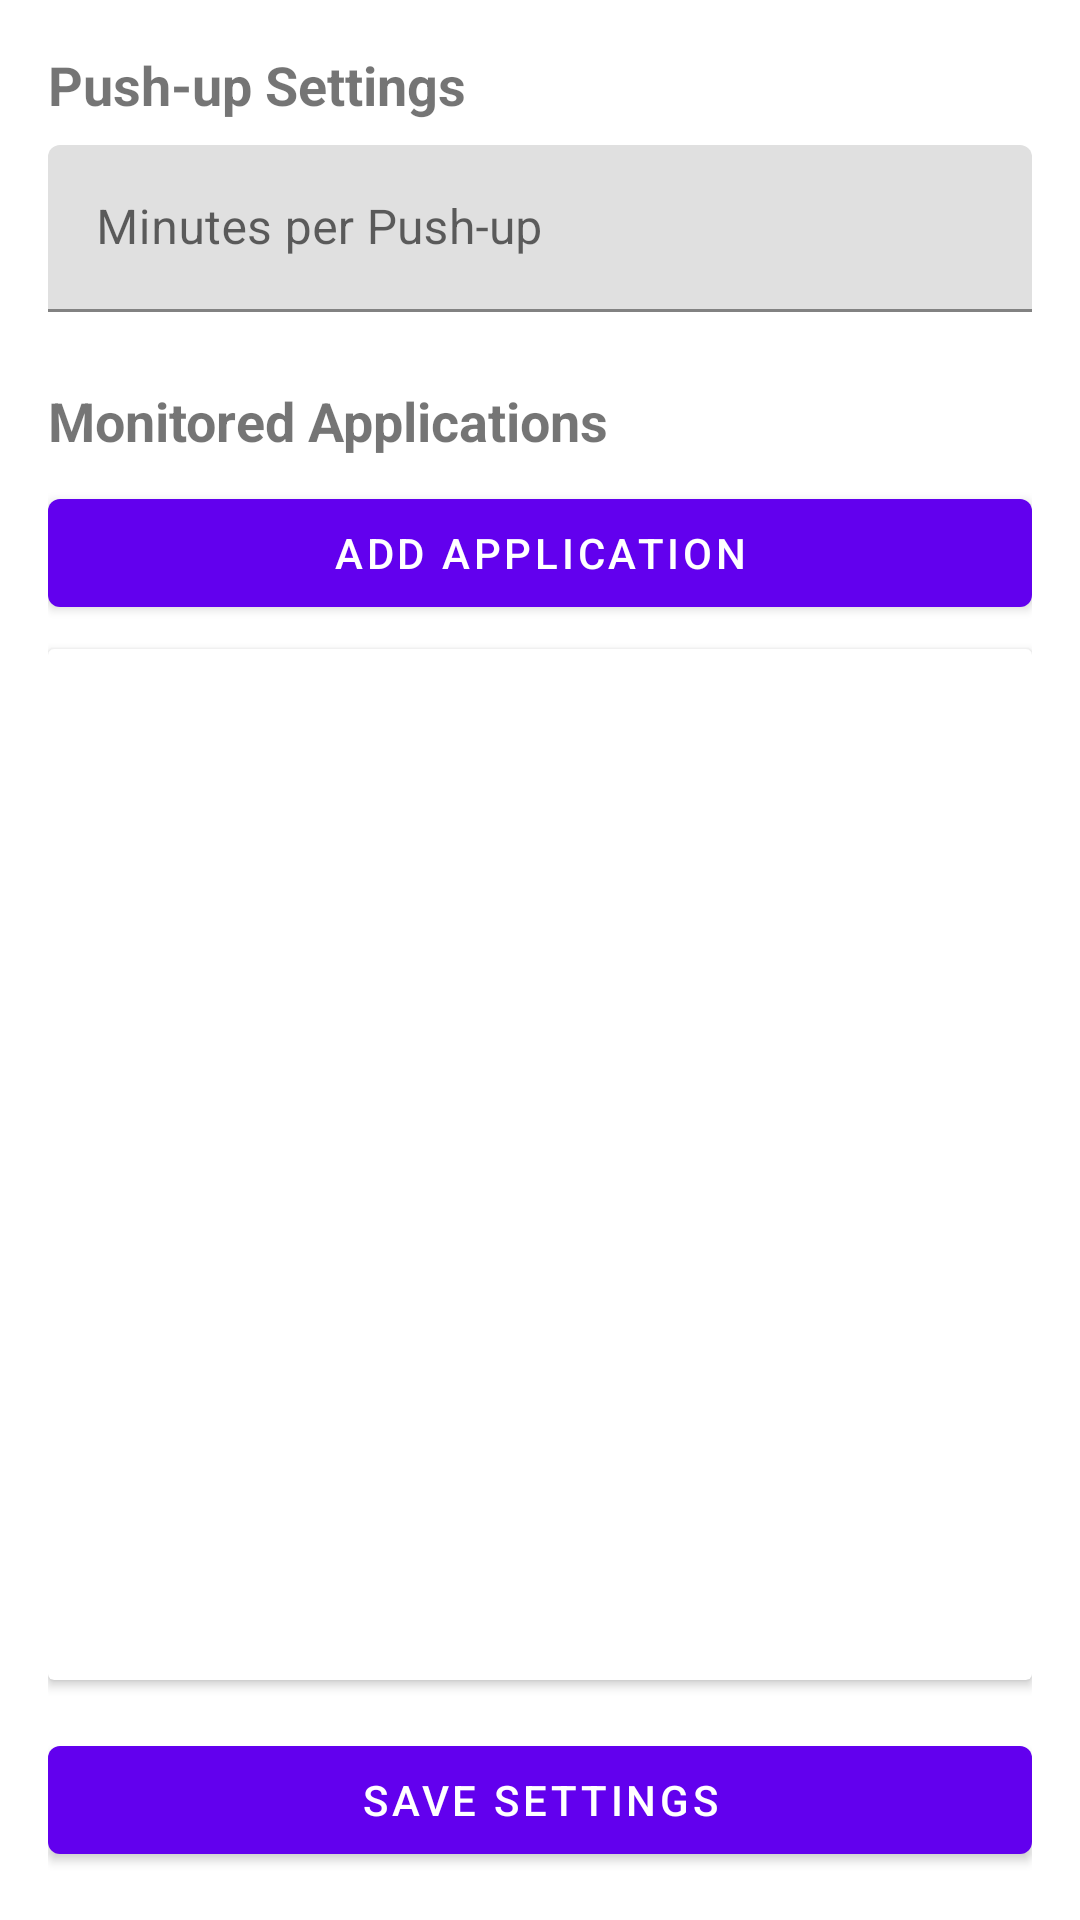

Here is an Android app screen rendered from its layout file. Give the layout XML and the strings, colors and styles it references.
<!-- AndroidManifest.xml: application theme Theme.ChronoFit -->
<!-- res/layout/fragment_settings.xml -->
<?xml version="1.0" encoding="utf-8"?>
<LinearLayout xmlns:android="http://schemas.android.com/apk/res/android"
    android:layout_width="match_parent"
    android:layout_height="match_parent"
    android:orientation="vertical"
    android:padding="16dp">

    
    <TextView
        android:layout_width="wrap_content"
        android:layout_height="wrap_content"
        android:text="Push-up Settings"
        android:textStyle="bold"
        android:textSize="18sp"
        android:layout_marginBottom="8dp"/>

    <com.google.android.material.textfield.TextInputLayout
        android:layout_width="match_parent"
        android:layout_height="wrap_content"
        android:hint="Minutes per Push-up">

        <com.google.android.material.textfield.TextInputEditText
            android:id="@+id/minutesPerPushupEditText"
            android:layout_width="match_parent"
            android:layout_height="wrap_content"
            android:inputType="number" />

    </com.google.android.material.textfield.TextInputLayout>

    
    <TextView
        android:layout_width="wrap_content"
        android:layout_height="wrap_content"
        android:text="Monitored Applications"
        android:textStyle="bold"
        android:textSize="18sp"
        android:layout_marginTop="24dp"
        android:layout_marginBottom="8dp"/>

    <com.google.android.material.button.MaterialButton
        android:id="@+id/addAppButton"
        android:layout_width="match_parent"
        android:layout_height="wrap_content"
        android:text="Add Application" />

    
    <androidx.cardview.widget.CardView
        android:layout_width="match_parent"
        android:layout_height="0dp"
        android:layout_weight="1"
        android:layout_marginTop="8dp"
        android:layout_marginBottom="16dp">

        <androidx.recyclerview.widget.RecyclerView
            android:id="@+id/appsRecyclerView"
            android:layout_width="match_parent"
            android:layout_height="match_parent"
            android:padding="8dp"
            android:clipToPadding="false"/>

    </androidx.cardview.widget.CardView>

    <com.google.android.material.button.MaterialButton
        android:id="@+id/saveButton"
        android:layout_width="match_parent"
        android:layout_height="wrap_content"
        android:text="Save Settings" />

</LinearLayout>
<!-- resources referenced by this layout -->
<resources>
  <style name="Theme.ChronoFit" parent="Theme.MaterialComponents.DayNight.NoActionBar">
          
          <item name="colorPrimary">@color/purple_500</item>
          <item name="colorPrimaryVariant">@color/purple_700</item>
          <item name="colorOnPrimary">@color/white</item>
          
          <item name="colorSecondary">@color/teal_200</item>
          <item name="colorSecondaryVariant">@color/teal_700</item>
          <item name="colorOnSecondary">@color/black</item>
          
          <item name="android:statusBarColor">?attr/colorPrimaryVariant</item>
      </style>
  <!-- not gathered from this repository: default colours our renderer supplied (Android Studio template values) -->
  <color name="purple_500">#FF6200EE</color>
  <color name="purple_700">#FF3700B3</color>
  <color name="teal_200">#FF03DAC5</color>
  <color name="teal_700">#FF018786</color>
  <color name="black">#FF000000</color>
  <color name="white">#FFFFFFFF</color>
</resources>
